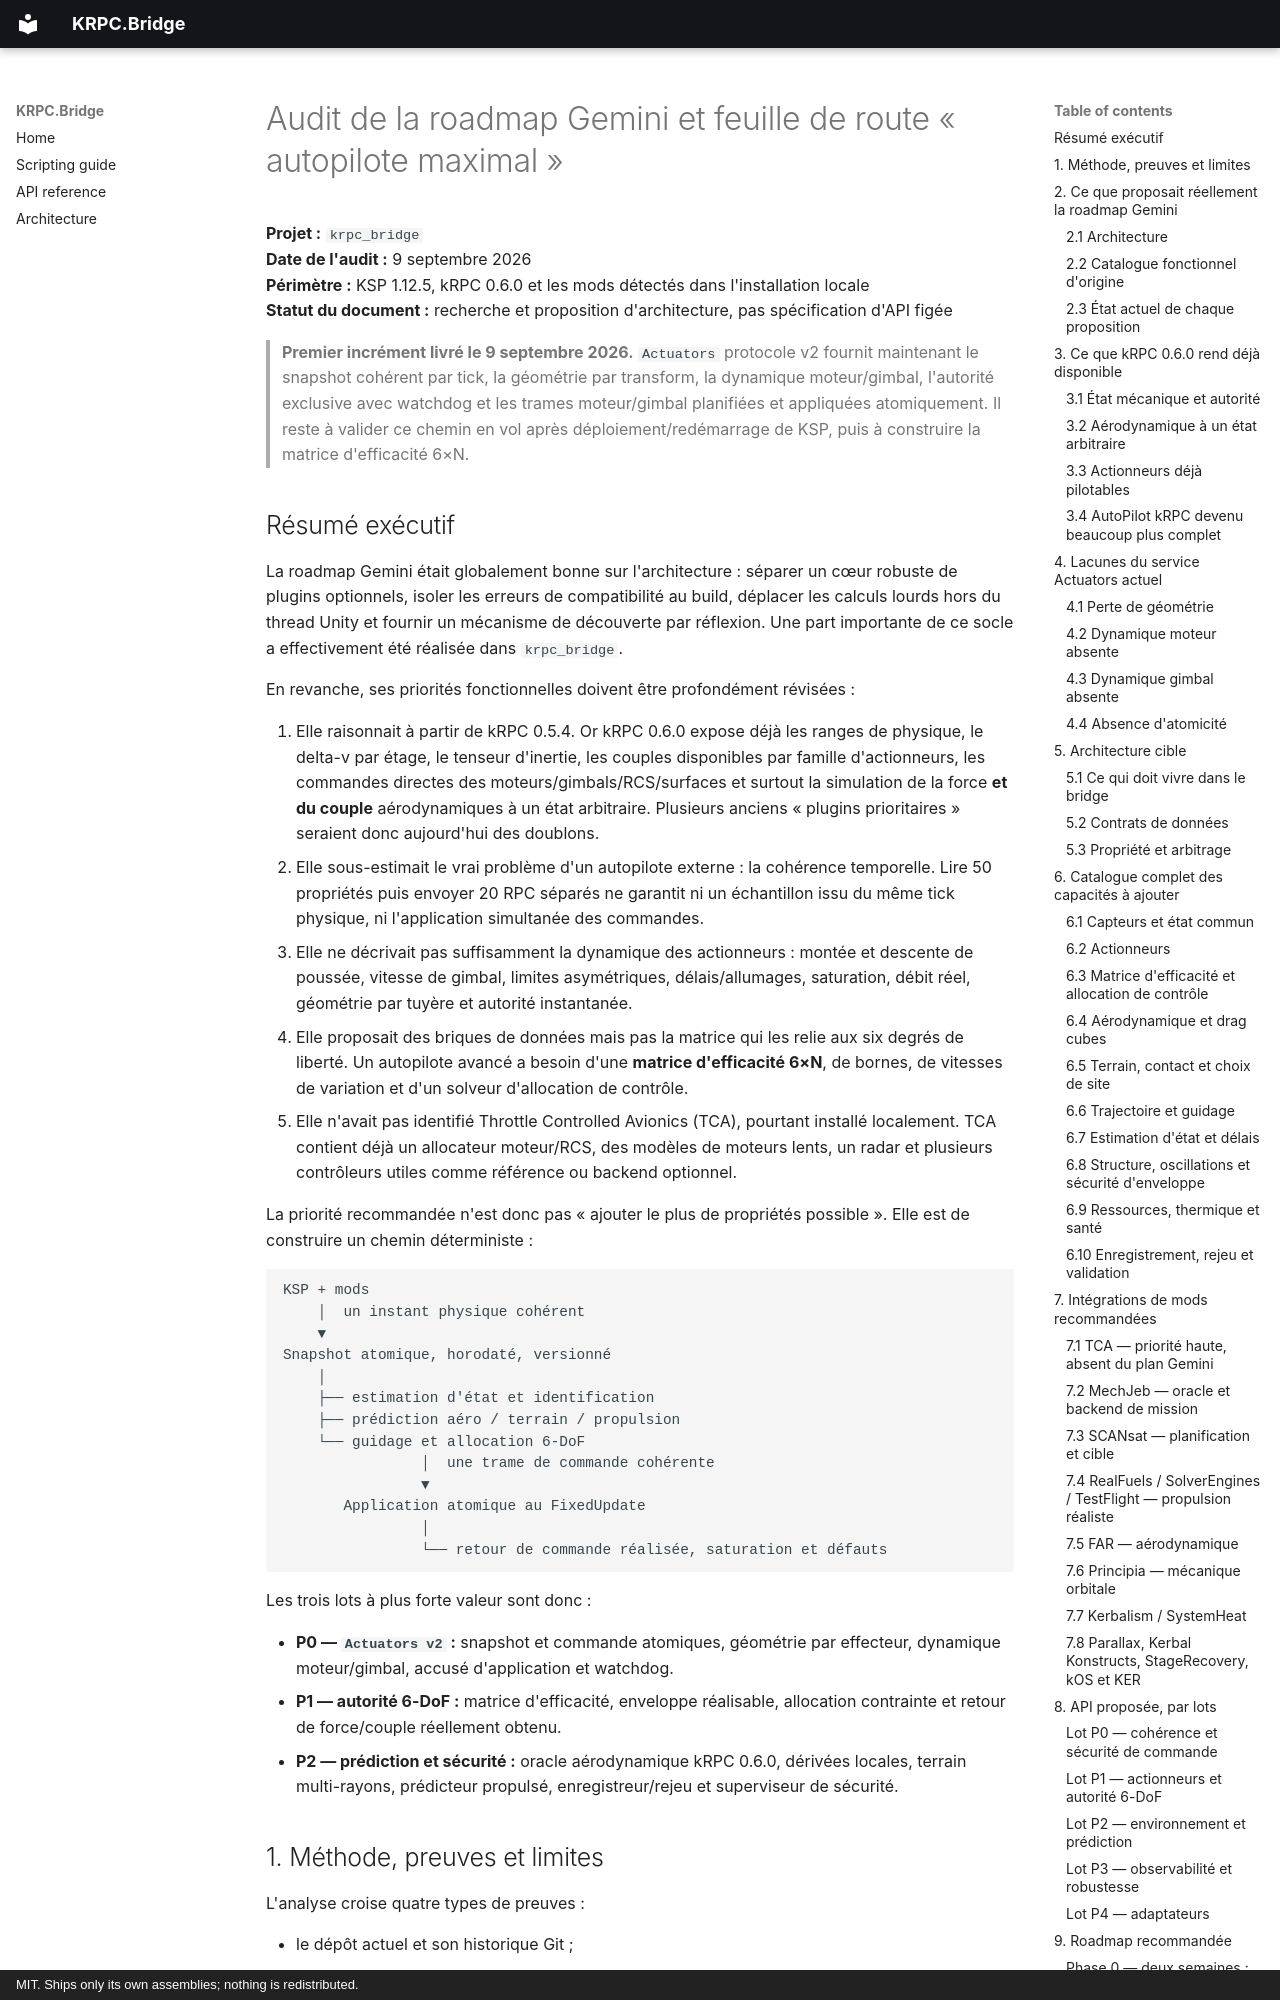

repository: romsti/krpc_bridge · page: ROADMAP_AUTOPILOT_RESEARCH/index.html · generator: mkdocs · copyright: MIT. Ships only its own assemblies; nothing is redistributed.

# Audit de la roadmap Gemini et feuille de route « autopilote maximal »

**Projet :** `krpc_bridge`  
**Date de l'audit :** 9 septembre 2026  
**Périmètre :** KSP 1.12.5, kRPC 0.6.0 et les mods détectés dans l'installation locale  
**Statut du document :** recherche et proposition d'architecture, pas spécification d'API figée

> **Premier incrément livré le 9 septembre 2026.** `Actuators` protocole v2 fournit
> maintenant le snapshot cohérent par tick, la géométrie par transform, la dynamique
> moteur/gimbal, l'autorité exclusive avec watchdog et les trames moteur/gimbal
> planifiées et appliquées atomiquement. Il reste à valider ce chemin en vol après
> déploiement/redémarrage de KSP, puis à construire la matrice d'efficacité 6×N.

## Résumé exécutif

La roadmap Gemini était globalement bonne sur l'architecture : séparer un cœur robuste de plugins optionnels, isoler les erreurs de compatibilité au build, déplacer les calculs lourds hors du thread Unity et fournir un mécanisme de découverte par réflexion. Une part importante de ce socle a effectivement été réalisée dans `krpc_bridge`.

En revanche, ses priorités fonctionnelles doivent être profondément révisées :

1. Elle raisonnait à partir de kRPC 0.5.4. Or kRPC 0.6.0 expose déjà les ranges de physique, le delta-v par étage, le tenseur d'inertie, les couples disponibles par famille d'actionneurs, les commandes directes des moteurs/gimbals/RCS/surfaces et surtout la simulation de la force **et du couple** aérodynamiques à un état arbitraire. Plusieurs anciens « plugins prioritaires » seraient donc aujourd'hui des doublons.
2. Elle sous-estimait le vrai problème d'un autopilote externe : la cohérence temporelle. Lire 50 propriétés puis envoyer 20 RPC séparés ne garantit ni un échantillon issu du même tick physique, ni l'application simultanée des commandes.
3. Elle ne décrivait pas suffisamment la dynamique des actionneurs : montée et descente de poussée, vitesse de gimbal, limites asymétriques, délais/allumages, saturation, débit réel, géométrie par tuyère et autorité instantanée.
4. Elle proposait des briques de données mais pas la matrice qui les relie aux six degrés de liberté. Un autopilote avancé a besoin d'une **matrice d'efficacité 6×N**, de bornes, de vitesses de variation et d'un solveur d'allocation de contrôle.
5. Elle n'avait pas identifié Throttle Controlled Avionics (TCA), pourtant installé localement. TCA contient déjà un allocateur moteur/RCS, des modèles de moteurs lents, un radar et plusieurs contrôleurs utiles comme référence ou backend optionnel.

La priorité recommandée n'est donc pas « ajouter le plus de propriétés possible ». Elle est de construire un chemin déterministe :

```text
KSP + mods
    │  un instant physique cohérent
    ▼
Snapshot atomique, horodaté, versionné
    │
    ├── estimation d'état et identification
    ├── prédiction aéro / terrain / propulsion
    └── guidage et allocation 6-DoF
                │  une trame de commande cohérente
                ▼
       Application atomique au FixedUpdate
                │
                └── retour de commande réalisée, saturation et défauts
```

Les trois lots à plus forte valeur sont donc :

- **P0 — `Actuators v2` :** snapshot et commande atomiques, géométrie par effecteur, dynamique moteur/gimbal, accusé d'application et watchdog.
- **P1 — autorité 6-DoF :** matrice d'efficacité, enveloppe réalisable, allocation contrainte et retour de force/couple réellement obtenu.
- **P2 — prédiction et sécurité :** oracle aérodynamique kRPC 0.6.0, dérivées locales, terrain multi-rayons, prédicteur propulsé, enregistreur/rejeu et superviseur de sécurité.
